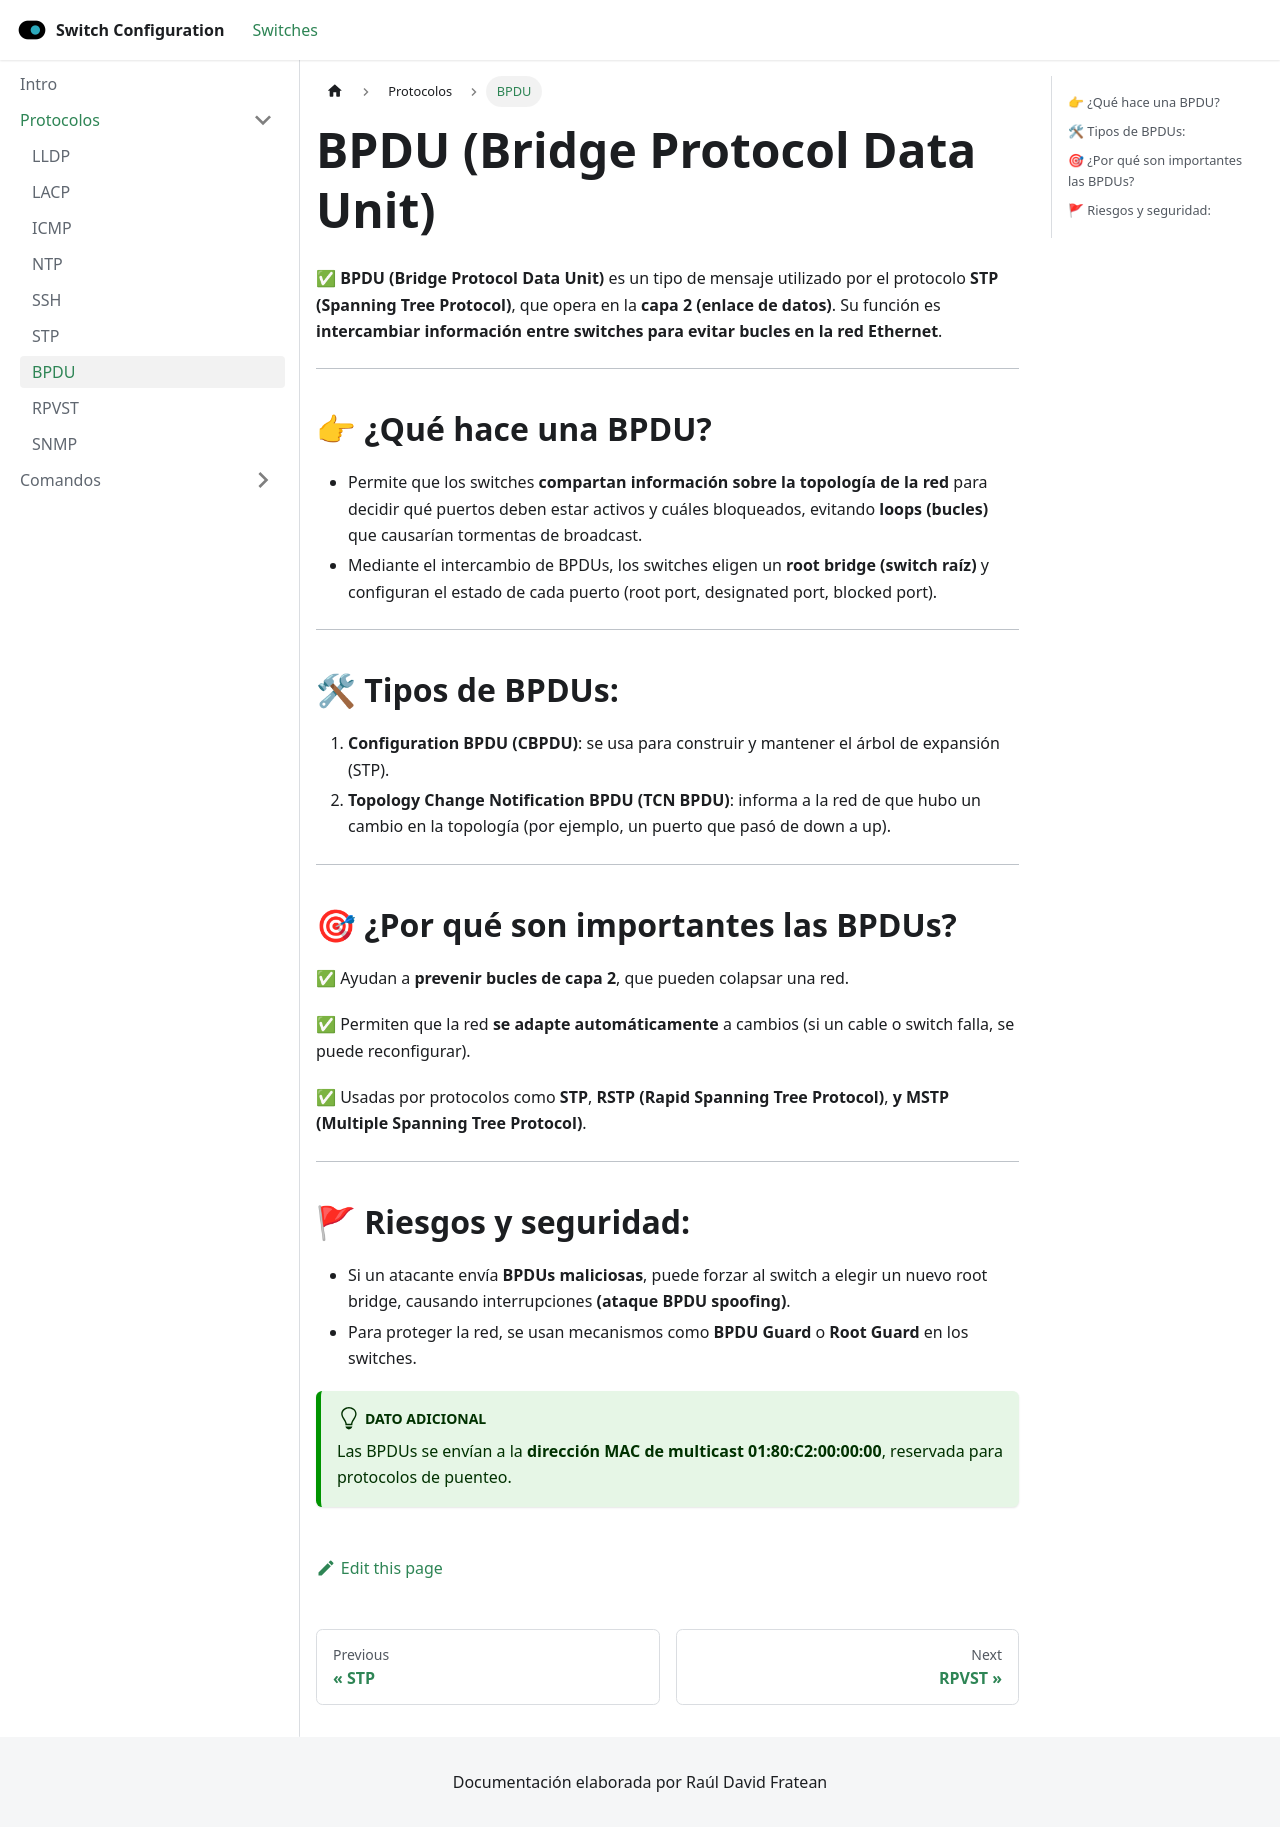

repository: xm4eKo/switch-configuration · page: docs/Protocolos/bpdu/index.html · generator: docusaurus

---
title: BPDU
sidebar_position: 7
---

# BPDU (Bridge Protocol Data Unit)

✅ **BPDU (Bridge Protocol Data Unit)** es un tipo de mensaje utilizado por el protocolo **STP (Spanning Tree Protocol)**, que opera en la **capa 2 (enlace de datos)**. Su función es **intercambiar información entre switches para evitar bucles en la red Ethernet**.

---

## 👉 ¿Qué hace una BPDU?

- Permite que los switches **compartan información sobre la topología de la red** para decidir qué puertos deben estar activos y cuáles bloqueados, evitando **loops (bucles)** que causarían tormentas de broadcast.
- Mediante el intercambio de BPDUs, los switches eligen un **root bridge (switch raíz)** y configuran el estado de cada puerto (root port, designated port, blocked port).

---

## 🛠 Tipos de BPDUs:

1. **Configuration BPDU (CBPDU)**: se usa para construir y mantener el árbol de expansión (STP).
2. **Topology Change Notification BPDU (TCN BPDU)**: informa a la red de que hubo un cambio en la topología (por ejemplo, un puerto que pasó de down a up).

---

## 🎯 ¿Por qué son importantes las BPDUs?

✅ Ayudan a **prevenir bucles de capa 2**, que pueden colapsar una red.

✅ Permiten que la red **se adapte automáticamente** a cambios (si un cable o switch falla, se puede reconfigurar).

✅ Usadas por protocolos como **STP**, **RSTP (Rapid Spanning Tree Protocol)**, **y MSTP (Multiple Spanning Tree Protocol)**.

---

## 🚩 Riesgos y seguridad:

- Si un atacante envía **BPDUs maliciosas**, puede forzar al switch a elegir un nuevo root bridge, causando interrupciones **(ataque BPDU spoofing)**.
- Para proteger la red, se usan mecanismos como **BPDU Guard** o **Root Guard** en los switches.

:::tip Dato Adicional
Las BPDUs se envían a la **dirección MAC de multicast 01:80:C2:00:00:00**, reservada para protocolos de puenteo.
:::
